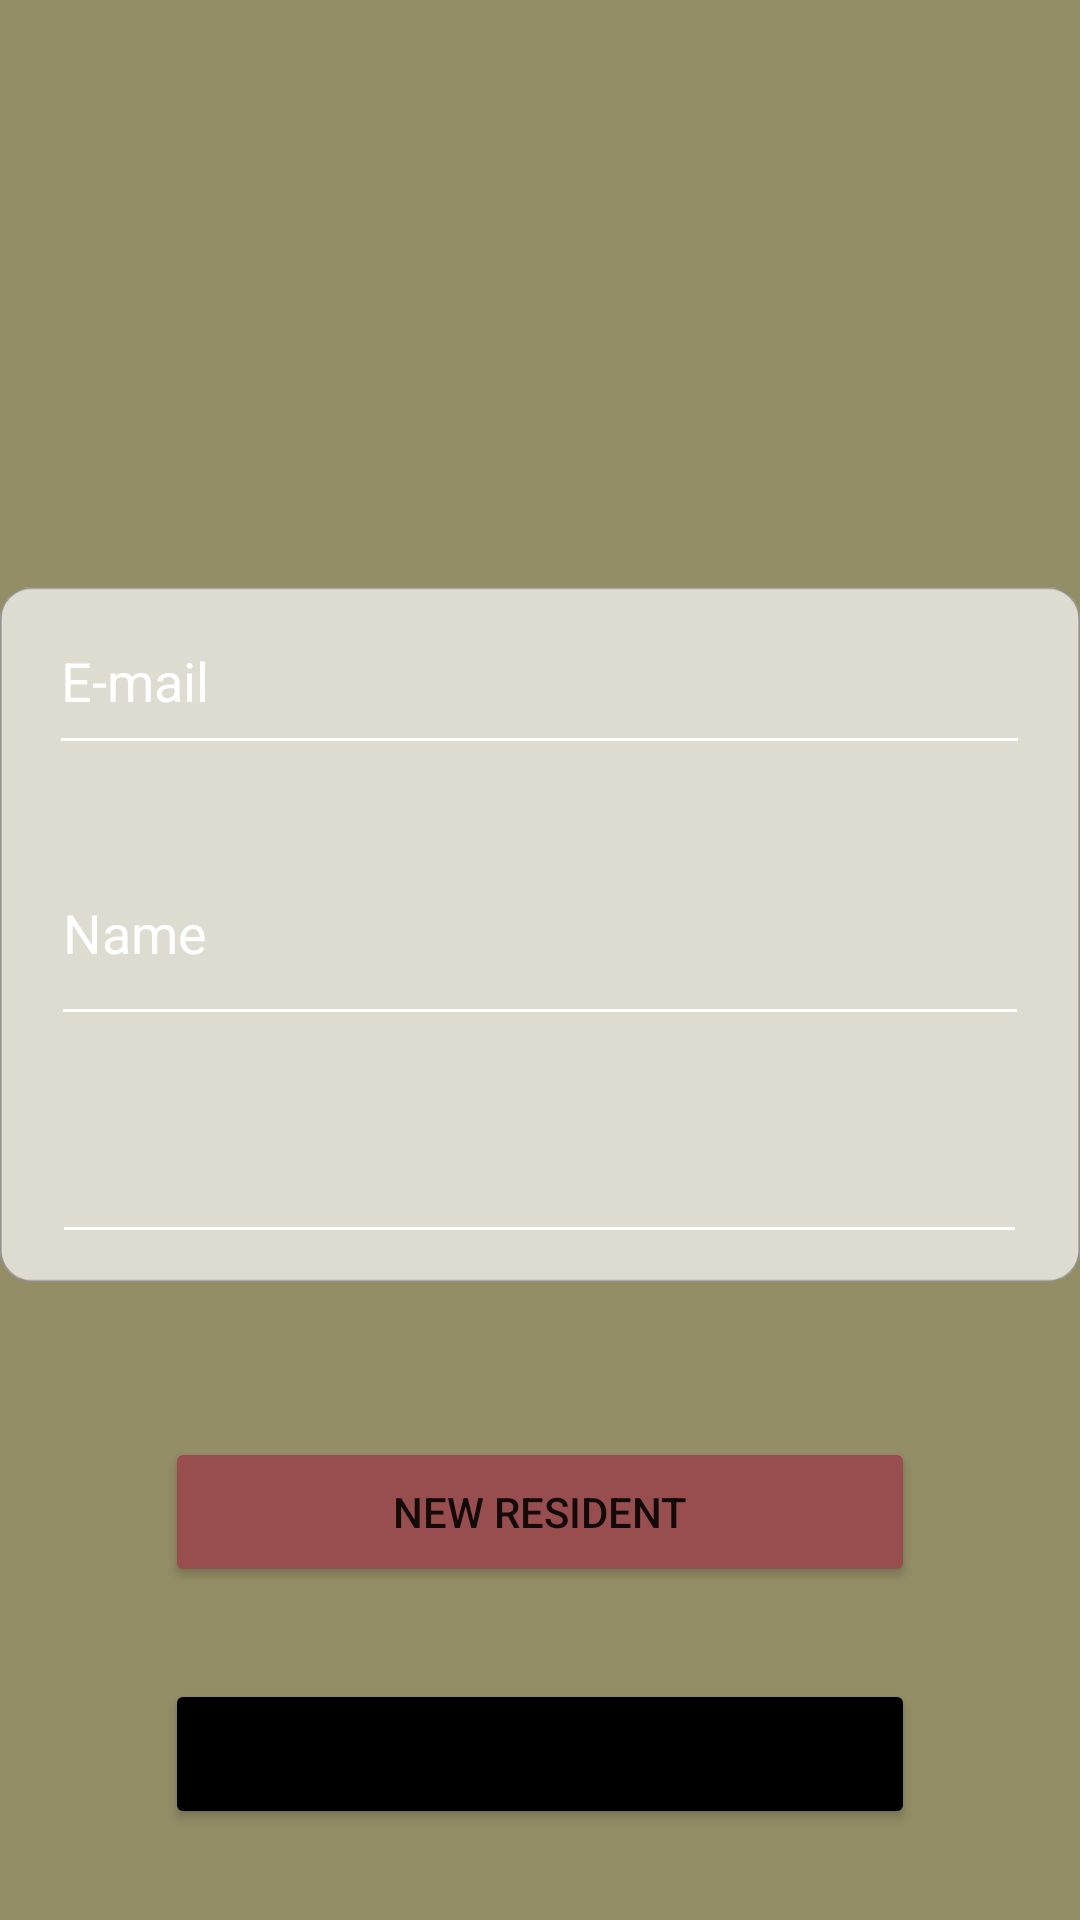

Write the Android layout XML for this screen, with the resource values it uses.
<!-- AndroidManifest.xml: application theme Theme.Sosalactivity -->
<!-- res/layout/home_page.xml -->
<?xml version="1.0" encoding="utf-8"?>
<androidx.constraintlayout.widget.ConstraintLayout xmlns:android="http://schemas.android.com/apk/res/android"
    xmlns:app="http://schemas.android.com/apk/res-auto"
    xmlns:tools="http://schemas.android.com/tools"
    android:layout_width="match_parent"
    android:layout_height="match_parent"
    android:background="@drawable/background"
    tools:context=".MainActivity">

    <ImageView
        android:id="@+id/imageView2"
        android:layout_width="1000dp"
        android:layout_height="1000dp"
        android:alpha="0.6"
        app:layout_constraintBottom_toBottomOf="parent"
        app:layout_constraintEnd_toEndOf="parent"
        app:layout_constraintStart_toStartOf="parent"
        app:layout_constraintTop_toTopOf="parent"
        app:srcCompat="@drawable/yellow" />

    <ImageView
        android:id="@+id/imageView4"
        android:layout_width="wrap_content"
        android:layout_height="wrap_content"
        app:layout_constraintBottom_toBottomOf="parent"
        app:layout_constraintEnd_toEndOf="parent"
        app:layout_constraintHorizontal_bias="0.0"
        app:layout_constraintStart_toStartOf="parent"
        app:layout_constraintTop_toTopOf="parent"
        app:layout_constraintVertical_bias="0.458"
        app:srcCompat="@drawable/treugolnik" />

    <EditText
        android:id="@+id/editTextTextEmailAddress"
        android:layout_width="327dp"
        android:layout_height="59dp"
        android:backgroundTint="@color/white"
        android:ems="10"
        android:inputType="textEmailAddress"
        android:text="E-mail"
        android:textColor="@color/white"
        app:layout_constraintBottom_toBottomOf="@+id/imageView4"
        app:layout_constraintEnd_toEndOf="parent"
        app:layout_constraintHorizontal_bias="0.496"
        app:layout_constraintStart_toStartOf="@+id/imageView4"
        app:layout_constraintTop_toTopOf="@+id/imageView4"
        app:layout_constraintVertical_bias="0.275" />

    <EditText
        android:id="@+id/editTextTextPersonName2"
        android:layout_width="326dp"
        android:layout_height="72dp"
        android:backgroundTint="@color/white"
        android:ems="10"
        android:inputType="textPersonName"
        android:text="Name"
        android:textColor="@color/white"
        app:layout_constraintBottom_toBottomOf="@+id/imageView4"
        app:layout_constraintEnd_toEndOf="@+id/imageView4"
        app:layout_constraintHorizontal_bias="0.496"
        app:layout_constraintStart_toStartOf="parent"
        app:layout_constraintTop_toBottomOf="@+id/editTextTextEmailAddress"
        app:layout_constraintVertical_bias="0.09" />

    <EditText
        android:id="@+id/editTextTextPassword"
        android:layout_width="325dp"
        android:layout_height="59dp"
        android:backgroundTint="@color/white"
        android:ems="10"
        android:inputType="textPassword"
        android:textColor="@color/white"
        app:layout_constraintBottom_toBottomOf="@+id/imageView4"
        app:layout_constraintEnd_toEndOf="parent"
        app:layout_constraintHorizontal_bias="0.496"
        app:layout_constraintStart_toStartOf="@+id/imageView4"
        app:layout_constraintTop_toBottomOf="@+id/editTextTextPersonName2"
        app:layout_constraintVertical_bias="0.108" />

    <ImageView
        android:id="@+id/imageView5"
        android:layout_width="match_parent"
        android:layout_height="100dp"
        app:layout_constraintBottom_toTopOf="@+id/imageView4"
        app:layout_constraintEnd_toEndOf="parent"
        app:layout_constraintStart_toStartOf="parent"
        app:layout_constraintTop_toTopOf="parent"
        app:srcCompat="@drawable/ic_logo" />

    <Button
        android:id="@+id/button"
        android:layout_width="250dp"
        android:layout_height="50dp"
        android:backgroundTint="#984E4F"
        android:onClick="knopka1"
        android:text="New resident"
        app:layout_constraintBottom_toBottomOf="parent"
        app:layout_constraintEnd_toEndOf="parent"
        app:layout_constraintStart_toStartOf="parent"
        app:layout_constraintTop_toBottomOf="@+id/editTextTextPassword"
        app:layout_constraintVertical_bias="0.354" />

    <Button
        android:id="@+id/button2"
        android:layout_width="250dp"
        android:layout_height="50dp"
        android:backgroundTint="@color/black"
        android:onClick="knopka2"
        android:text="Enter your house"
        app:layout_constraintBottom_toBottomOf="parent"
        app:layout_constraintEnd_toEndOf="parent"
        app:layout_constraintStart_toStartOf="parent"
        app:layout_constraintTop_toBottomOf="@+id/button" />

</androidx.constraintlayout.widget.ConstraintLayout>
<!-- resources referenced by this layout -->
<resources>
  <!-- drawable treugolnik (drawable) -->
  <vector xmlns:android="http://schemas.android.com/apk/res/android"
      android:width="686dp"
      android:height="441dp"
      android:viewportWidth="686"
      android:viewportHeight="441">
    <path
        android:pathData="M20,0L666,0A20,20 0,0 1,686 20L686,421A20,20 0,0 1,666 441L20,441A20,20 0,0 1,0 421L0,20A20,20 0,0 1,20 0z"
        android:strokeAlpha="0.697"
        android:strokeWidth="1"
        android:fillColor="#fff"
        android:strokeColor="#00000000"
        android:fillAlpha="0.697"/>
    <path
        android:pathData="M20,0.5L666,0.5A19.5,19.5 0,0 1,685.5 20L685.5,421A19.5,19.5 0,0 1,666 440.5L20,440.5A19.5,19.5 0,0 1,0.5 421L0.5,20A19.5,19.5 0,0 1,20 0.5z"
        android:strokeAlpha="0.697"
        android:strokeWidth="1"
        android:fillColor="#00000000"
        android:strokeColor="#707070"
        android:fillAlpha="0.697"/>
  </vector>
  <!-- drawable yellow: png bitmap (drawable-v24, 6379 bytes) -->
  <style name="Theme.Sosalactivity" parent="Theme.MaterialComponents.DayNight.NoActionBar">
          
          <item name="colorPrimary">@color/purple_500</item>
          <item name="colorPrimaryVariant">@color/purple_700</item>
          <item name="colorOnPrimary">@color/white</item>
          
          <item name="colorSecondary">@color/teal_200</item>
          <item name="colorSecondaryVariant">@color/teal_700</item>
          <item name="colorOnSecondary">@color/black</item>
          
          <item name="android:statusBarColor" tools:targetApi="l">?attr/colorPrimaryVariant</item>
          
          <item name="windowNoTitle">true</item>
          <item name="android:windowFullscreen">true</item>
  
      </style>
  <!-- not gathered from this repository: default colours our renderer supplied (Android Studio template values) -->
  <color name="purple_500">#FF6200EE</color>
  <color name="purple_700">#FF3700B3</color>
  <color name="teal_200">#FF03DAC5</color>
  <color name="teal_700">#FF018786</color>
  <color name="black">#FF000000</color>
  <color name="white">#FFFFFFFF</color>
</resources>
